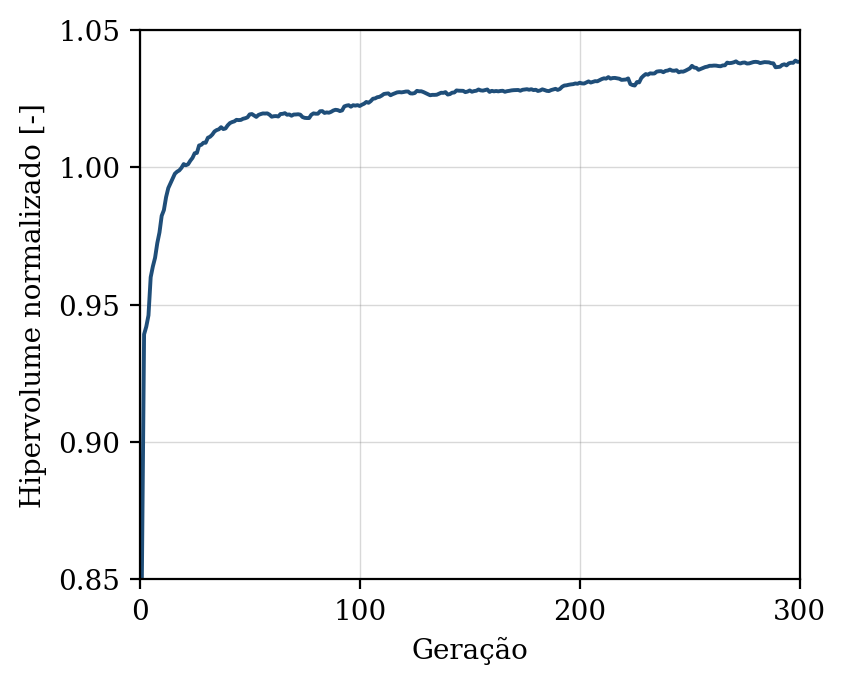

The data file committed next to this chart (first rows):
geracao, hipervolume, n_solucoes, n_avaliacoes
1, 0.8509, 8, 50
2, 0.9392, 17, 100
3, 0.942, 23, 150
4, 0.9461, 27, 200
5, 0.96, 27, 250
6, 0.9639, 36, 300
7, 0.9671, 39, 350
8, 0.9724, 48, 400
9, 0.9763, 50, 450
10, 0.9824, 50, 500
11, 0.9844, 50, 550
12, 0.9892, 50, 600
13, 0.9924, 50, 650
14, 0.9942, 50, 700
15, 0.996, 50, 750
16, 0.9977, 50, 800
17, 0.9984, 50, 850
18, 0.9989, 50, 900
19, 0.9998, 50, 950
20, 1.001, 50, 1000
21, 1.001, 50, 1050
22, 1.001, 50, 1100
23, 1.002, 50, 1150
24, 1.003, 50, 1200
25, 1.005, 50, 1250
26, 1.005, 50, 1300
27, 1.008, 50, 1350
28, 1.008, 50, 1400
29, 1.009, 50, 1450
30, 1.009, 50, 1500
31, 1.011, 50, 1550
32, 1.011, 50, 1600
33, 1.012, 50, 1650
34, 1.013, 50, 1700
35, 1.014, 50, 1750
36, 1.014, 50, 1800
37, 1.015, 50, 1850
38, 1.014, 50, 1900
39, 1.014, 50, 1950
40, 1.015, 50, 2000
41, 1.016, 50, 2050
42, 1.016, 50, 2100
43, 1.017, 50, 2150
44, 1.017, 50, 2200
45, 1.017, 50, 2250
46, 1.017, 50, 2300
47, 1.018, 50, 2350
48, 1.018, 50, 2400
49, 1.018, 50, 2450
50, 1.019, 50, 2500
51, 1.019, 50, 2550
52, 1.019, 50, 2600
53, 1.018, 50, 2650
54, 1.019, 50, 2700
55, 1.019, 50, 2750
56, 1.02, 50, 2800
57, 1.02, 50, 2850
58, 1.02, 50, 2900
59, 1.019, 50, 2950
60, 1.018, 50, 3000
... 240 more rows
